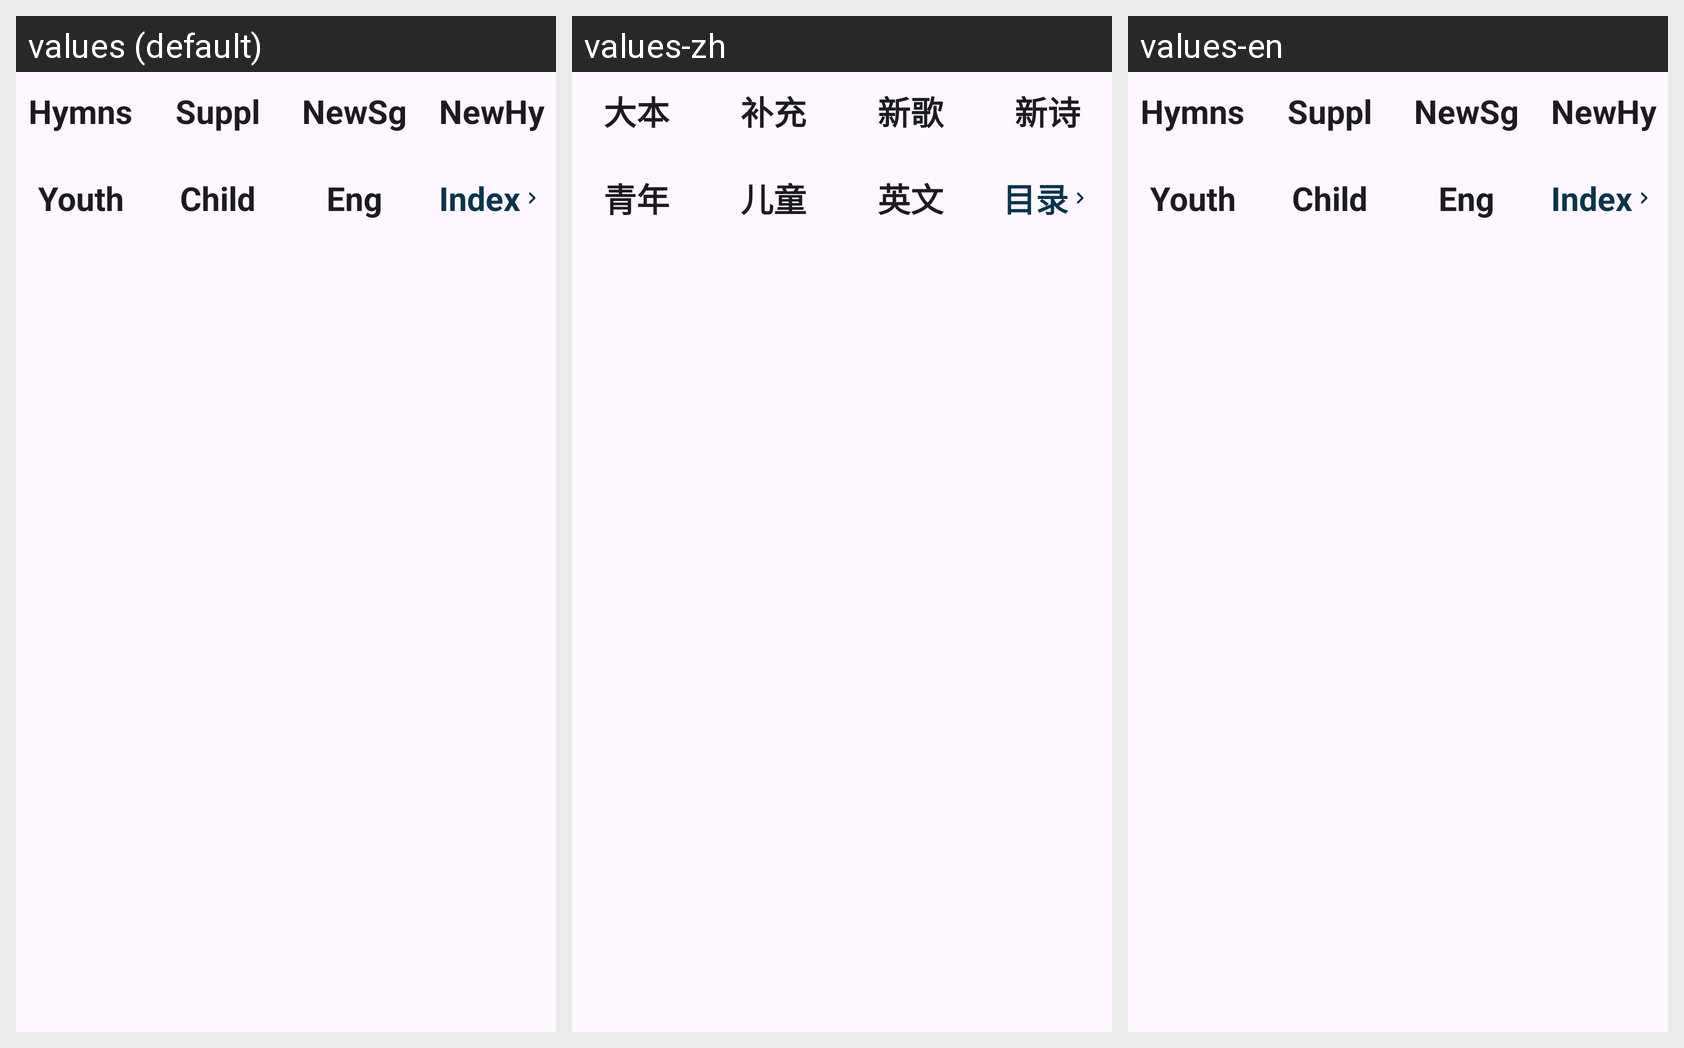

For this localized Android screen grid, give each drawn string resource with its value in every locale shown.
Android screen res/layout/picker_part_books.xml rendered under 3 locales, left to right: values (default), values-zh, values-en. Device: Nexus 5 (rendered at 1080×1920; each locale shown at half size, 540×960, under a caption strip naming it); theme AppTheme.
Strings drawn on this screen, with the default value and each locale's value (text and hints the layout hard-codes, and strings that could not be matched under every locale, appear in the picture but are not listed):

c_src_db
  values: Hymns
  values-zh: 大本
  values-en: Hymns  [not translated; the default value is used]

c_src_bb
  values: Suppl
  values-zh: 补充
  values-en: Suppl  [not translated; the default value is used]

c_src_xb
  values: NewSg
  values-zh: 新歌
  values-en: NewSg  [not translated; the default value is used]

c_src_xg
  values: NewHy
  values-zh: 新诗
  values-en: NewHy  [not translated; the default value is used]

c_src_yb
  values: Youth
  values-zh: 青年
  values-en: Youth  [not translated; the default value is used]

c_src_er
  values: Child
  values-zh: 儿童
  values-en: Child  [not translated; the default value is used]

c_src_en
  values: Eng
  values-zh: 英文
  values-en: Eng  [not translated; the default value is used]

c_toc_open
  values: Index
  values-zh: 目录
  values-en: Index  [not translated; the default value is used]
